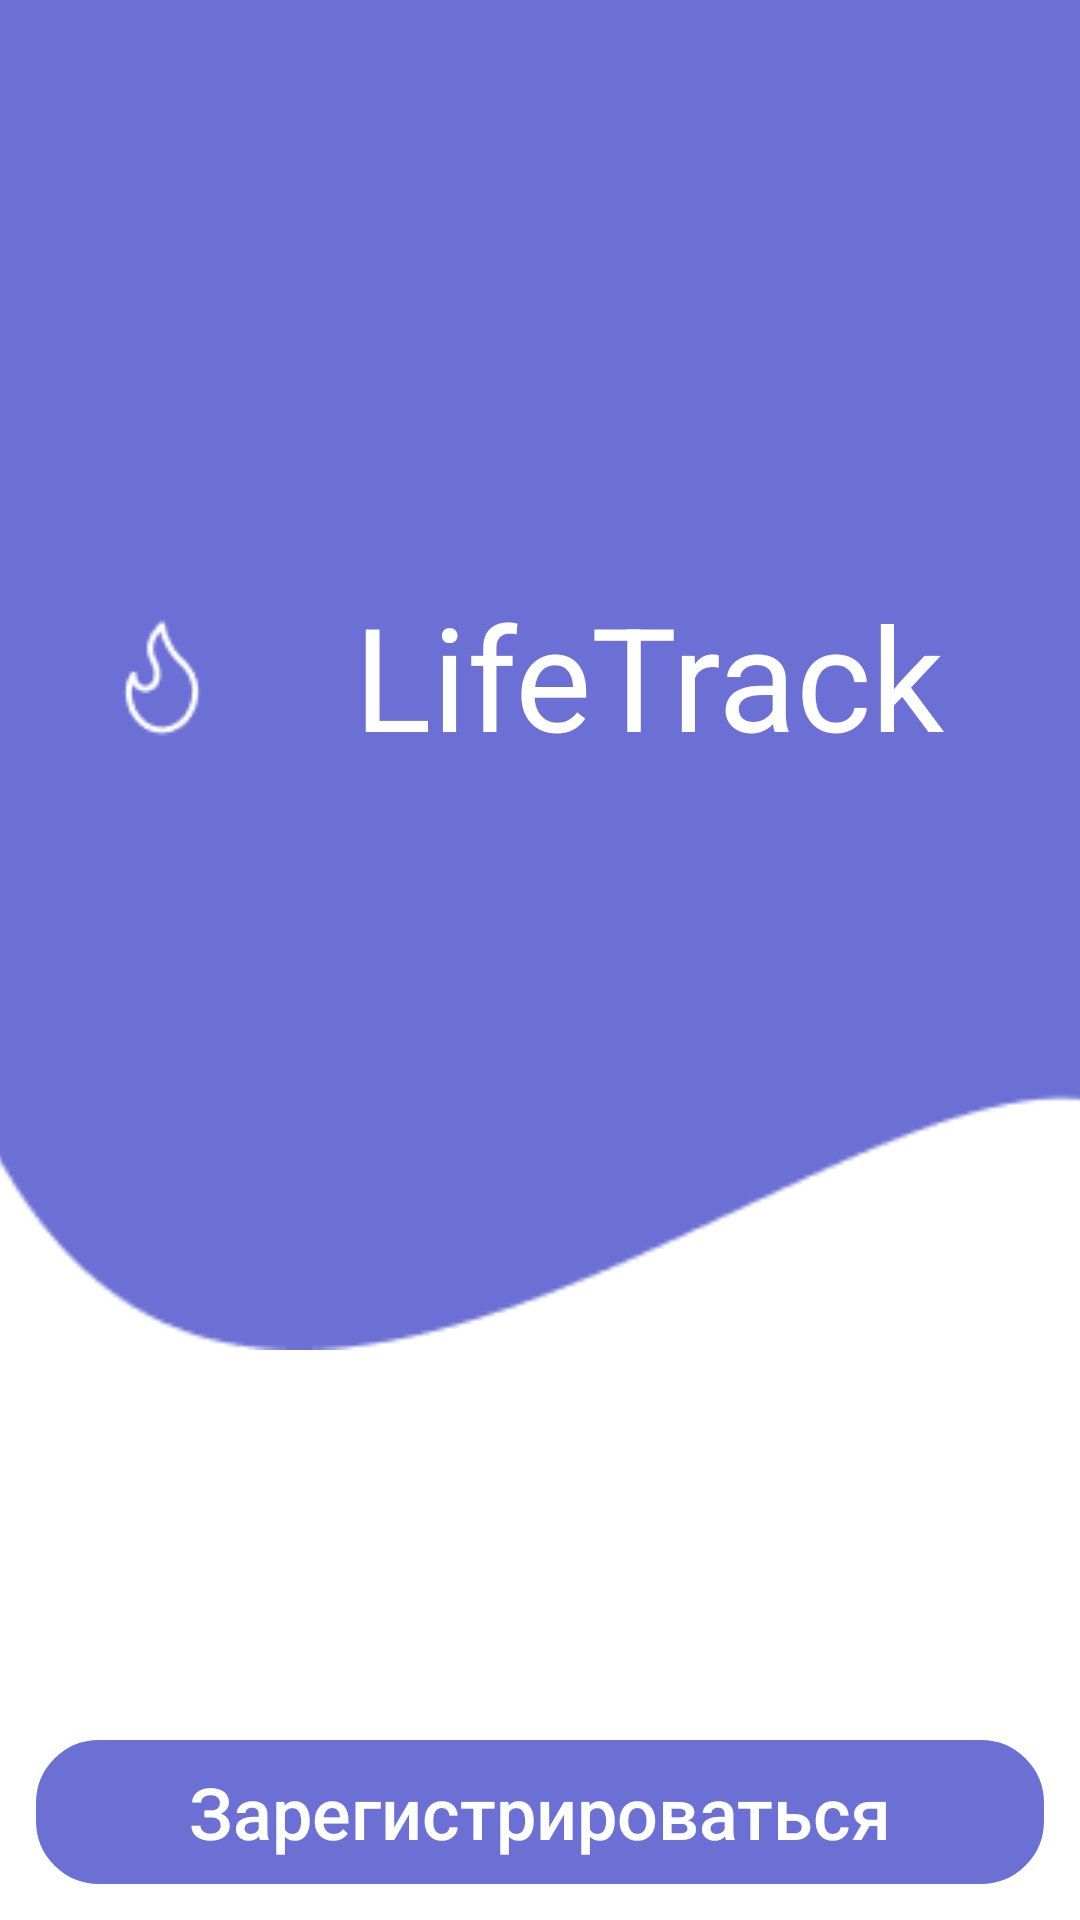

Here is an Android app screen rendered from its layout file. Give the layout XML and the strings, colors and styles it references.
<!-- AndroidManifest.xml: application theme Theme.Android2Hw1 -->
<!-- res/layout/fragment_apply_data.xml -->
<?xml version="1.0" encoding="utf-8"?>
<androidx.constraintlayout.widget.ConstraintLayout xmlns:android="http://schemas.android.com/apk/res/android"
    xmlns:app="http://schemas.android.com/apk/res-auto"
    xmlns:tools="http://schemas.android.com/tools"
    android:layout_width="match_parent"
    android:layout_height="match_parent"
    tools:context="com.example.android2hm1.ui.fragments.authentification.ApplyDataFragment">

    <ImageView
        android:id="@+id/im_background"
        android:layout_width="wrap_content"
        android:layout_height="wrap_content"
        android:scaleType="centerCrop"
        android:src="@drawable/bulb_pic"
        app:layout_constraintEnd_toEndOf="parent"
        app:layout_constraintStart_toStartOf="parent"
        app:layout_constraintTop_toTopOf="parent" />

    <ImageView
        android:id="@+id/im_sec_wave"
        android:layout_width="match_parent"
        android:layout_height="450dp"
        android:scaleType="centerCrop"
        android:src="@drawable/vector_1"
        app:layout_constraintEnd_toEndOf="parent"
        app:layout_constraintStart_toStartOf="parent"
        app:layout_constraintTop_toTopOf="parent" />

    <ImageView
        android:id="@+id/im_flame"
        android:layout_width="wrap_content"
        android:layout_height="wrap_content"
        android:src="@drawable/flame"
        app:layout_constraintBottom_toBottomOf="@id/im_sec_wave"
        app:layout_constraintEnd_toStartOf="@id/tv_title"
        app:layout_constraintStart_toStartOf="parent"
        app:layout_constraintTop_toTopOf="parent" />

    <TextView
        android:id="@+id/tv_title"
        android:layout_width="wrap_content"
        android:layout_height="wrap_content"
        android:layout_margin="10dp"
        android:text="LifeTrack"
        android:textColor="@color/white"
        android:textSize="48sp"
        app:layout_constraintBottom_toBottomOf="@id/im_flame"
        app:layout_constraintEnd_toEndOf="parent"
        app:layout_constraintStart_toEndOf="@id/im_flame"
        app:layout_constraintTop_toTopOf="@id/im_flame" />

    <ImageView
        android:id="@+id/im_profile_pic"
        android:layout_width="wrap_content"
        android:layout_height="wrap_content"
        app:layout_constraintBottom_toTopOf="@id/btn_registration"
        app:layout_constraintEnd_toEndOf="parent"
        app:layout_constraintStart_toStartOf="parent"
        app:layout_constraintTop_toBottomOf="@id/tv_title" />

    <Button
        android:id="@+id/btn_registration"
        android:layout_width="match_parent"
        android:layout_height="wrap_content"
        android:layout_margin="12dp"
        android:background="@drawable/oval"
        android:backgroundTint="#6C70D5"
        android:text="Зарегистрироваться"
        android:textAllCaps="false"
        android:textColor="@color/white"
        android:textSize="24sp"
        app:layout_constraintBottom_toBottomOf="parent" />


</androidx.constraintlayout.widget.ConstraintLayout>
<!-- resources referenced by this layout -->
<resources>
  <color name="white">#FFFFFFFF</color>
  <!-- drawable flame: png bitmap (drawable, 643 bytes) -->
  <!-- drawable oval (drawable) -->
  <?xml version="1.0" encoding="utf-8"?>
  <shape xmlns:android="http://schemas.android.com/apk/res/android">
      <corners
          android:bottomLeftRadius="20dp"
          android:bottomRightRadius="20dp"
          android:topLeftRadius="20dp"
          android:topRightRadius="20dp"
  
  
          />
      <stroke
          android:width="2dp"
          android:color="@color/teal_200" />
  </shape>
  <!-- drawable vector_1: png bitmap (drawable, 3727 bytes) -->
  <style name="Theme.Android2Hw1" parent="Theme.MaterialComponents.DayNight.DarkActionBar">
          
          <item name="colorPrimary">@color/purple_500</item>
          <item name="colorPrimaryVariant">@color/purple_700</item>
          <item name="colorOnPrimary">@color/white</item>
          
          <item name="colorSecondary">@color/teal_200</item>
          <item name="colorSecondaryVariant">@color/teal_700</item>
          <item name="colorOnSecondary">@color/black</item>
          
          <item name="android:statusBarColor" tools:targetApi="l">?attr/colorPrimaryVariant</item>
          
      </style>
  <color name="teal_200">#2E62CA</color>
  <color name="purple_500">#6C70D5</color>
  <color name="purple_700">#FF3700B3</color>
  <color name="teal_700">#FF018786</color>
  <color name="black">#FF000000</color>
</resources>
